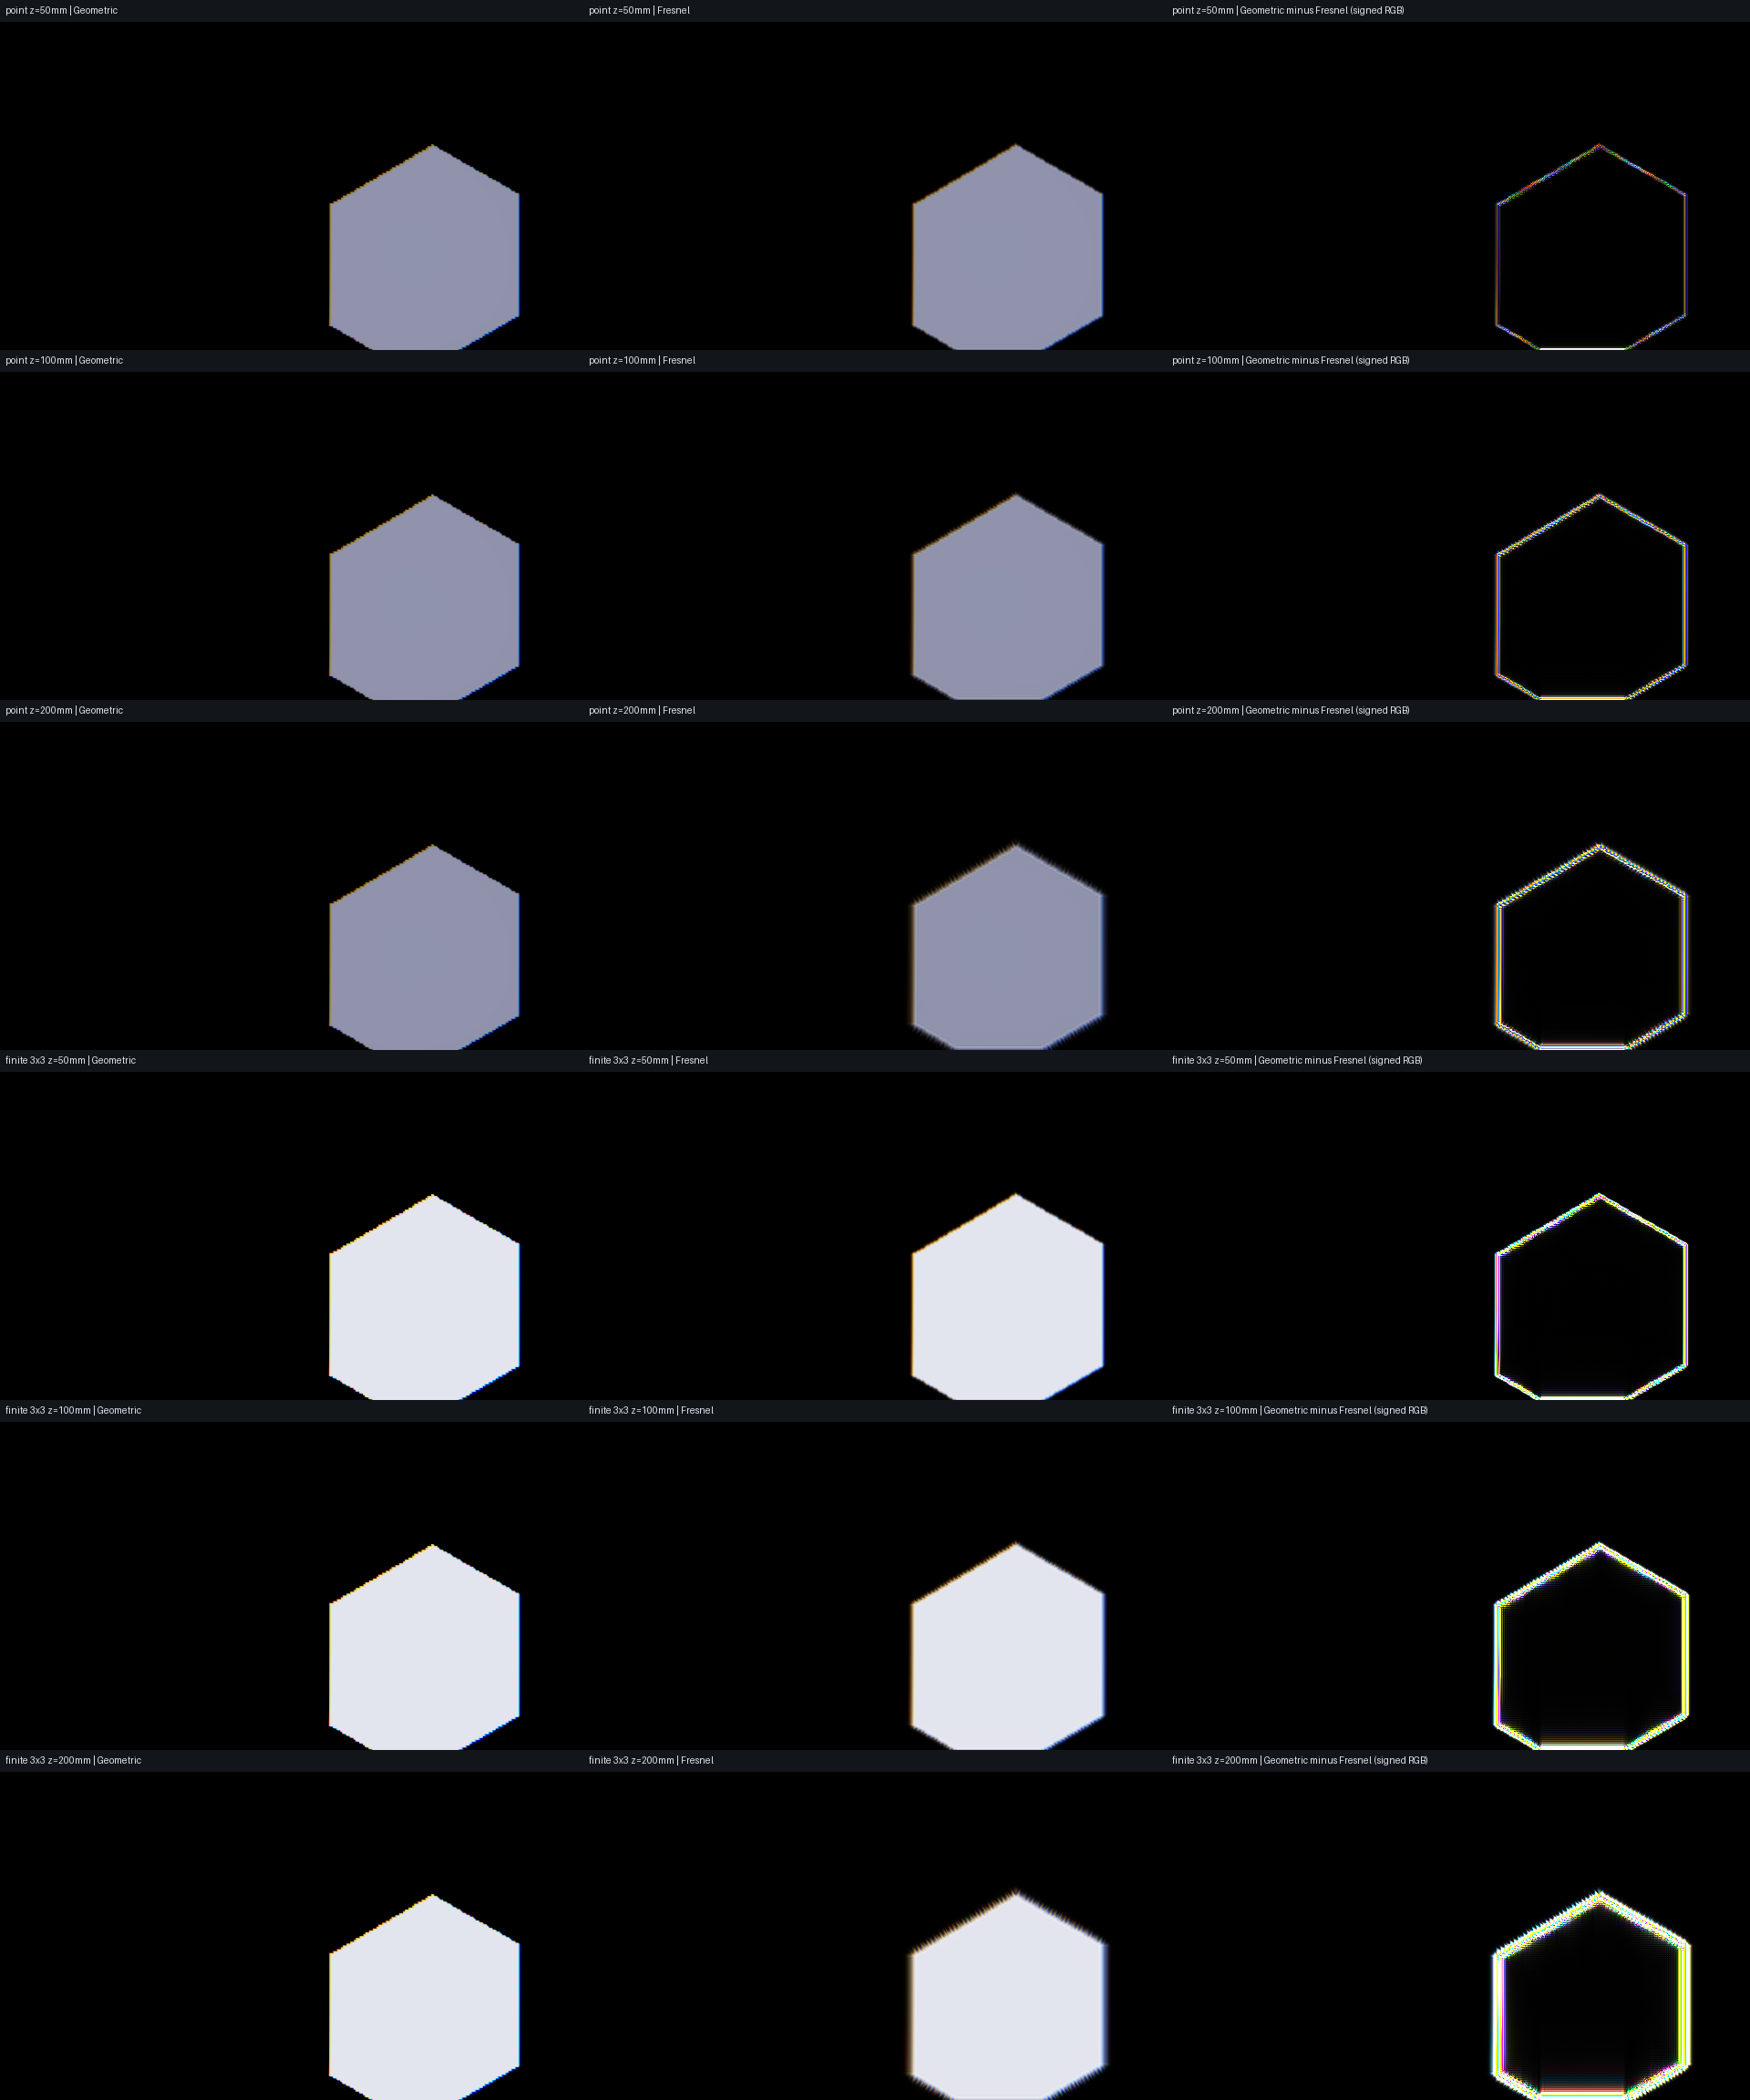

The data file committed next to this chart (first rows):
source_model, source_samples, source_radius_px, distance_mm, flux_r, flux_g, flux_b, rgb_l1_percent_vs_geometric, max_channel_centroid_shift_px
point, 1, 1, 50, 0.01481, 0.01572, 0.02641, 0.8335, 0.05206
point, 1, 1, 100, 0.0148, 0.01571, 0.0264, 1.702, 0.07859
point, 1, 1, 200, 0.0148, 0.01571, 0.02639, 2.952, 0.1178
finite-3x3, 9, 3, 50, 0.1287, 0.1366, 0.2295, 0.8355, 0.05192
finite-3x3, 9, 3, 100, 0.1287, 0.1366, 0.2295, 1.705, 0.07843
finite-3x3, 9, 3, 200, 0.1286, 0.1365, 0.2294, 2.955, 0.1176
